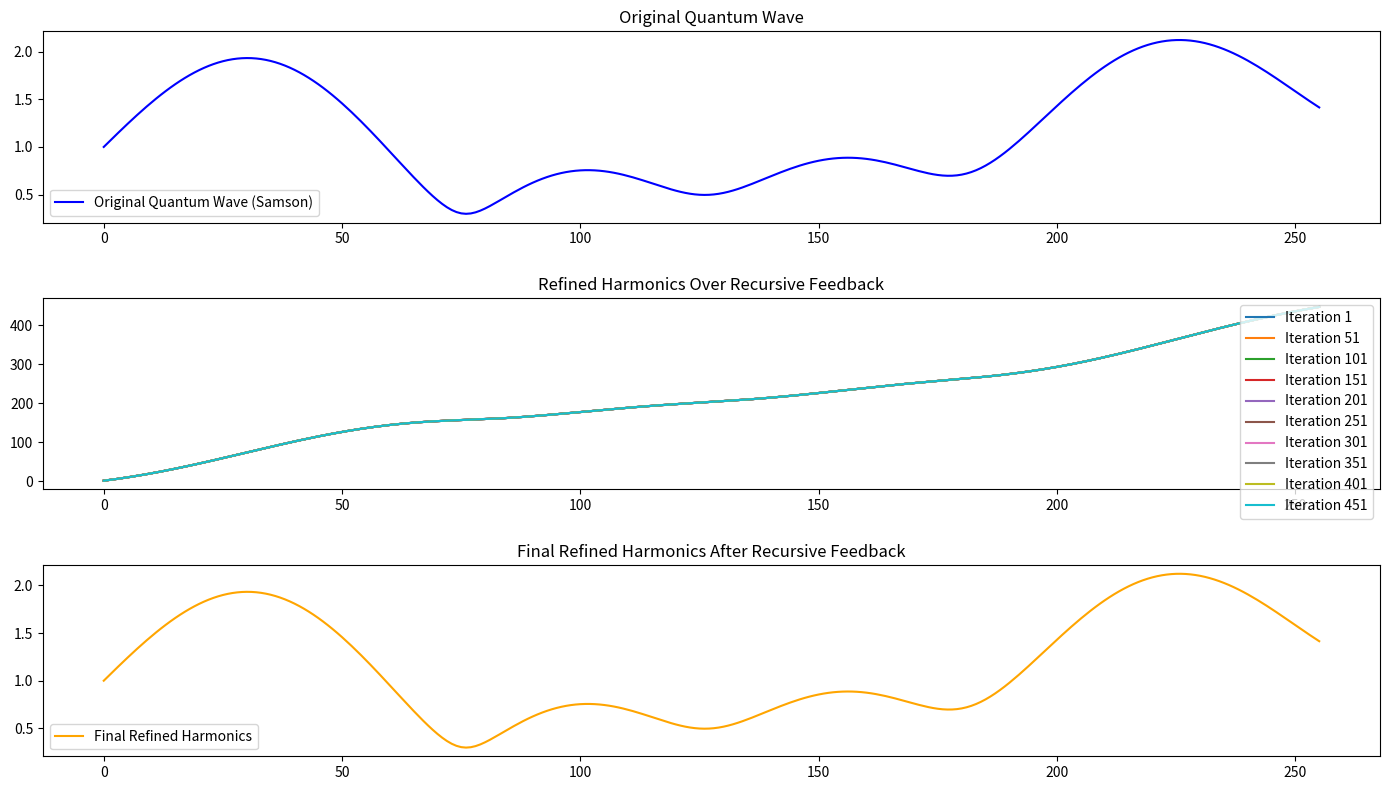

Reproduce this figure in Python.
import numpy as np
import matplotlib.pyplot as plt

# Constants for recursion
EXPANSION_FACTOR = 1.5
ITERATIONS = 500  # Let it run long enough to observe self-sustaining behavior

# Step 1: Store in H (Recursive Harmonic Capture)
def store_in_H_recursive(wave, expansion_factor=EXPANSION_FACTOR):
    harmonics = np.cumsum(wave.astype(np.float64) * expansion_factor)
    return harmonics

# Step 2: Retrieve from H (Recursive Harmonic Observation)
def retrieve_from_H_recursive(harmonics, expansion_factor=EXPANSION_FACTOR):
    first_value = harmonics[0] / expansion_factor
    reversed_data = np.diff(harmonics) / expansion_factor
    reversed_data = np.insert(reversed_data, 0, first_value)
    return reversed_data

# Step 3: Quantum Wave Generation (Samson Principles)
def quantum_wave_samson(hash_value):
    binary_data = ''.join(format(int(char, 16), '04b') for char in hash_value)
    n = len(binary_data)
    theta = np.linspace(0, 2 * np.pi, n)
    radius = np.linspace(0, 1, n)
    x = radius * np.cos(theta)
    y = radius * np.sin(theta)
    z = np.sin(2 * theta) + np.cos(theta / 2)
    return np.sqrt(x**2 + y**2 + z**2)  # Magnitude as recursive reflection

# Recursive Feedback Loop
def recursive_feedback(wave, iterations=ITERATIONS):
    harmonics = wave
    all_harmonics = []  # To track the growth across iterations
    for _ in range(iterations):
        harmonics = store_in_H_recursive(harmonics)
        all_harmonics.append(harmonics.copy())
        harmonics = retrieve_from_H_recursive(harmonics)
    return harmonics, np.array(all_harmonics)

# Input: Quantum Wave
hash_value = "cd2eca3535741f27a8ae40c31b0c41d4057a7a7b912b33b9aed86485d1c84676"
quantum_wave = quantum_wave_samson(hash_value)

# Run Recursive Feedback
final_harmonics, all_harmonics = recursive_feedback(quantum_wave)

# Visualization
plt.figure(figsize=(14, 8))

# Original Quantum Wave
plt.subplot(311)
plt.plot(quantum_wave, label="Original Quantum Wave (Samson)", color='blue')
plt.title("Original Quantum Wave")
plt.legend()

# Refined Harmonics Over Iterations
plt.subplot(312)
for i in range(0, len(all_harmonics), len(all_harmonics) // 10):  # Sample 10 iterations for visualization
    plt.plot(all_harmonics[i], label=f"Iteration {i+1}")
plt.title("Refined Harmonics Over Recursive Feedback")
plt.legend()

# Final Harmonics
plt.subplot(313)
plt.plot(final_harmonics, label="Final Refined Harmonics", color='orange')
plt.title("Final Refined Harmonics After Recursive Feedback")
plt.legend()

plt.tight_layout()
plt.show()
